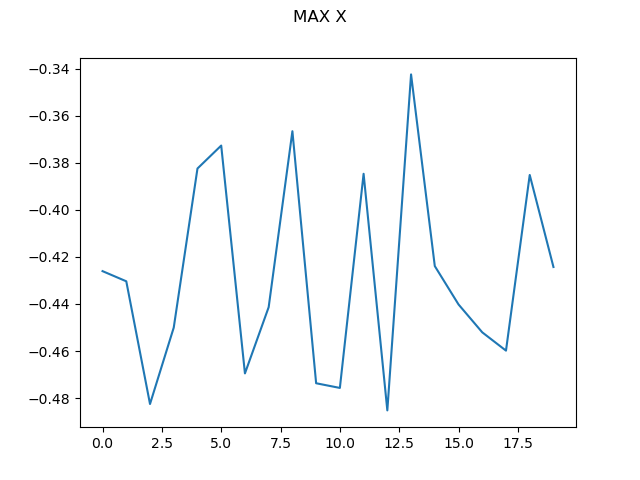

Source data for this figure (header and first rows):
0, -0.42605187717566206
1, -0.4304
2, -0.4825
3, -0.45
4, -0.3824
5, -0.3727
6, -0.4695
7, -0.4414
8, -0.3666
9, -0.4737
10, -0.4757
11, -0.3847
12, -0.4852
13, -0.3424
14, -0.4239
15, -0.4402
16, -0.4521
17, -0.4598
18, -0.3852
19, -0.4243
